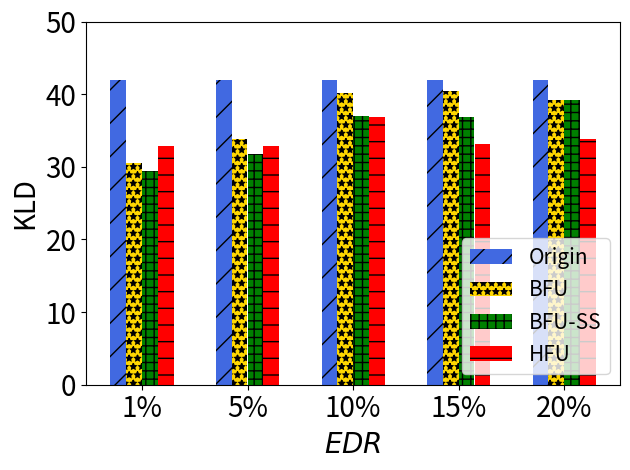

Python code for this plot:
import matplotlib.pyplot as plt
import numpy as np

# [redacted]
labels = ['1%', '5%', '10%', '15%', '20%']
unl_fr = [21.98*42/21.98,  29.46 * 42/29.46  ,24.84 * 42/24.84 , 17.57*42/17.57, 26.22*42/26.22]
unl_br = [15.94*42/21.98, 23.77 * 42/29.46   ,23.73* 42/24.84, 16.93*42/17.57, 24.43*42/26.22]
unl_self_r = [15.40*42/21.98, 22.24 * 42/29.46 ,21.87* 42/24.84, 15.40*42/17.57, 24.50*42/26.22]
unl_hess_r = [17.20*42/21.98,  23.09 * 42/29.46, 21.82*42/24.84, 13.84*42/17.57, 21.14*42/26.22]

x = np.arange(len(labels))  # the label locations
width = 0.6  # the width of the bars
# no_noise = np.around(no_noise,0)
# samping = np.around(samping,0)
# ldp = np.around(ldp,0)


plt.subplots()
plt.bar(x - width / 2 + width / 8, unl_fr, width=0.148, label='Origin', color='royalblue', hatch='/')
plt.bar(x - width / 8, unl_br, width=0.148, label='BFU', color='gold', hatch='**')
plt.bar(x + width / 8, unl_self_r, width=0.148, label='BFU-SS', color='green', hatch='++')
plt.bar(x + width / 2 - width / 8, unl_hess_r, width=0.148, label='HFU', color='red', hatch='-')
# Add some text for labels, title and custom x-axis tick labels, etc.
plt.ylabel('KLD', fontsize=20)
# ax.set_title('Performance of Different Users n')
plt.xticks(x, labels, fontsize=20)
# ax.set_xticklabels(labels,fontsize=15)

my_y_ticks = np.arange(0, 60, 10)
plt.yticks(my_y_ticks, fontsize=20)
# ax.set_yticklabels(my_y_ticks,fontsize=15)

plt.legend(loc='lower right', fontsize=15)
plt.xlabel('$\it{EDR}$' ,fontsize=20)
# ax.bar_label(rects1, padding=1)
# ax.bar_label(rects2, padding=3)
# ax.bar_label(rects3, padding=3)

plt.tight_layout()

plt.rcParams['figure.figsize'] = (2.0, 1)
plt.rcParams['image.interpolation'] = 'nearest'
plt.rcParams['figure.subplot.left'] = 0.11
plt.rcParams['figure.subplot.bottom'] = 0.08
plt.rcParams['figure.subplot.right'] = 0.977
plt.rcParams['figure.subplot.top'] = 0.969
plt.savefig('cifar_KLD_er_bar.png', dpi=400)
plt.show()
